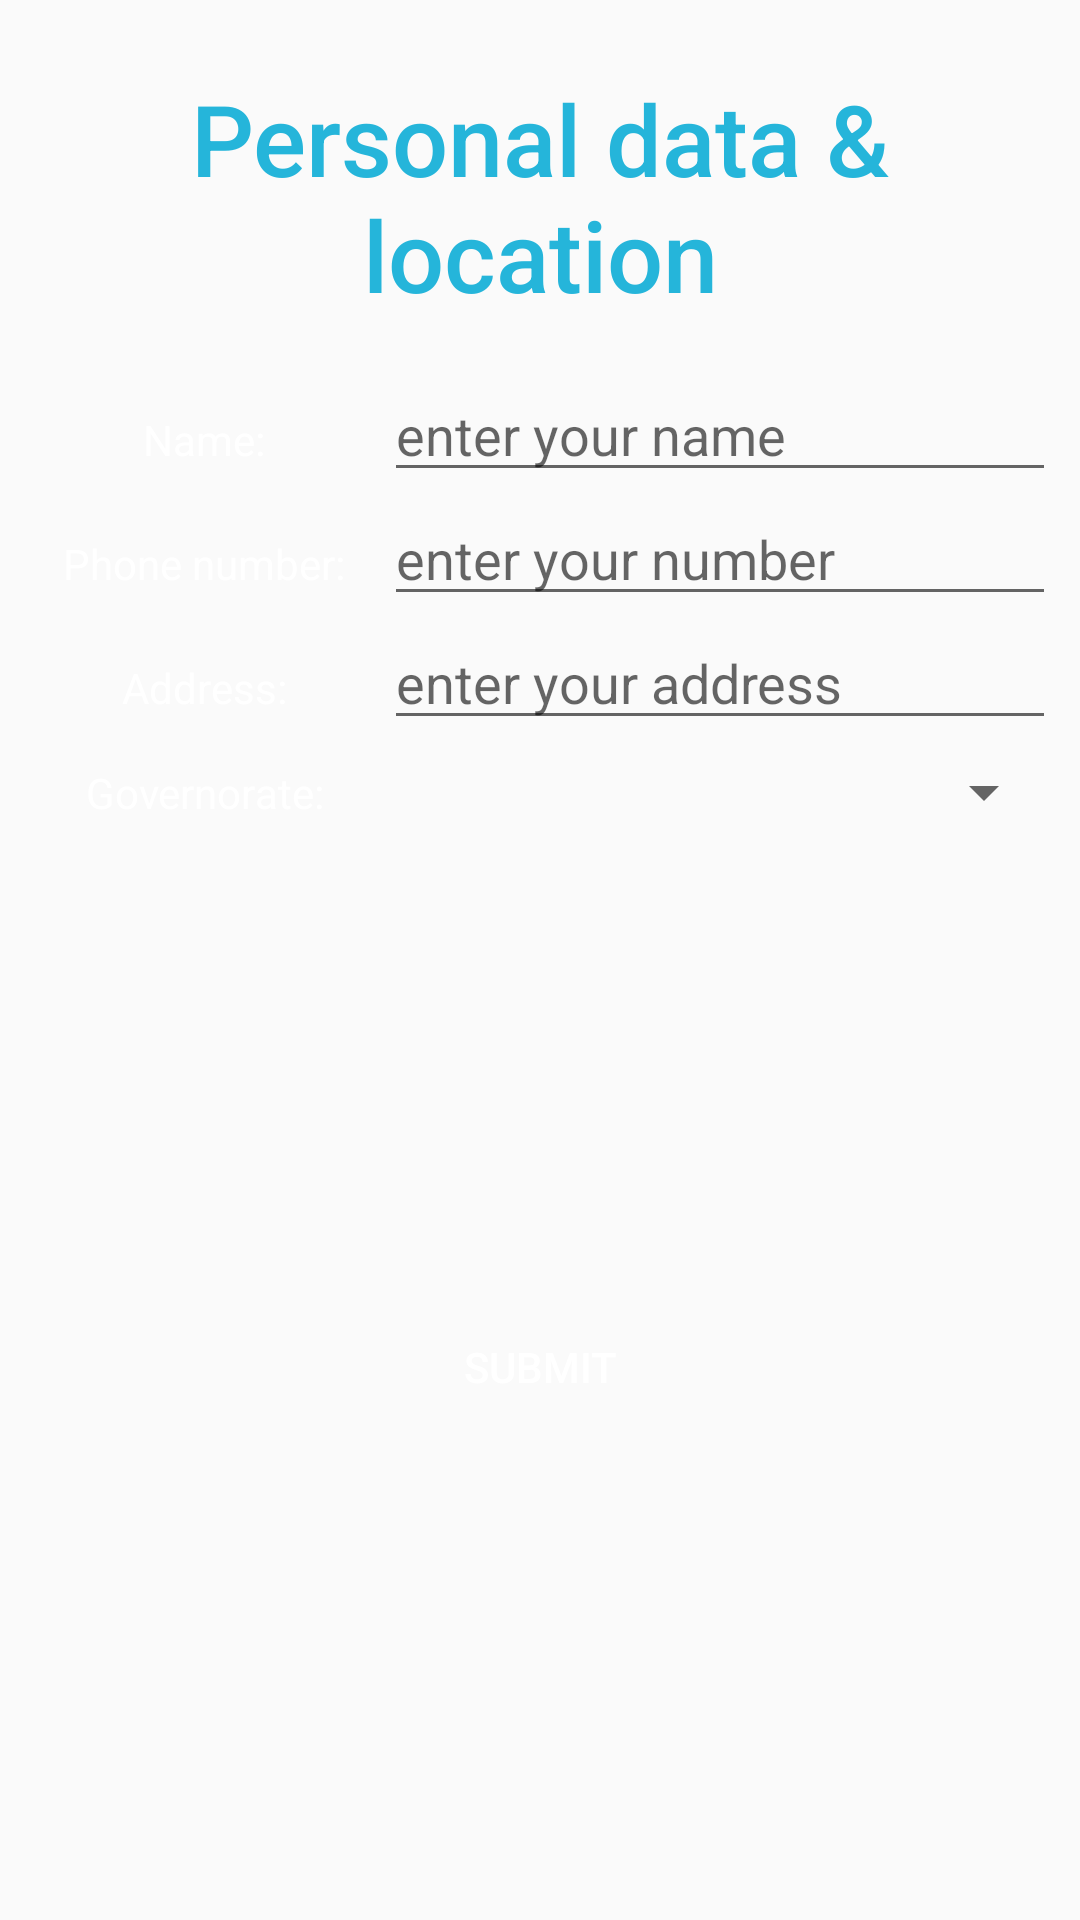

Layout XML and referenced resources for this Android screen:
<!-- AndroidManifest.xml: application theme Theme.MyApplication -->
<!-- res/layout/activity_personal_data.xml -->
<?xml version="1.0" encoding="utf-8"?>
<ScrollView
    xmlns:android="http://schemas.android.com/apk/res/android"
    xmlns:app="http://schemas.android.com/apk/res-auto"
    xmlns:tools="http://schemas.android.com/tools"
    android:layout_width="match_parent"
    android:layout_height="match_parent">
    <android.support.constraint.ConstraintLayout
        android:layout_width="match_parent"
        android:layout_height="match_parent"
        android:padding="8dp"
        android:orientation="vertical"
        tools:context=".personal_data">
        <LinearLayout
            android:layout_width="match_parent"
            android:layout_height="match_parent"
            android:orientation="vertical">
            <TextView
                android:id="@+id/text_personal"
                android:layout_width="match_parent"
                android:layout_height="wrap_content"
                android:layout_margin="16dp"
                android:layout_weight="1"
                android:fontFamily="sans-serif-medium"
                android:gravity="center|center_horizontal|center_vertical"
                android:text="Personal data &amp; location"
                android:textColor="#25b5da"
                android:textSize="33sp" />
            <LinearLayout
                android:layout_width="match_parent"
                android:layout_height="match_parent"
                android:orientation="horizontal">
                <TextView
                    android:layout_width="120dp"
                    android:layout_height="wrap_content"
                    android:padding="8dp"
                    android:text="Name:"
                    android:gravity="center"
                    android:textColor="@color/white"
                    android:background="@drawable/corner"/>
                <EditText
                    android:id="@+id/enter_your_name"
                    android:layout_width="match_parent"
                    android:layout_height="wrap_content"
                    android:hint="enter your name"/>
            </LinearLayout>
            <LinearLayout
                android:layout_width="match_parent"
                android:layout_height="match_parent"
                android:orientation="horizontal">
                <TextView
                    android:layout_width="120dp"
                    android:layout_height="wrap_content"
                    android:padding="8dp"
                    android:text="Phone number:"
                    android:gravity="center"
                    android:textColor="@color/white"
                    android:background="@drawable/corner"/>
                <EditText
                    android:id="@+id/enter_your_number"
                    android:layout_width="match_parent"
                    android:layout_height="wrap_content"
                    android:hint="enter your number"/>
            </LinearLayout>
            <LinearLayout
                android:layout_width="match_parent"
                android:layout_height="match_parent"
                android:orientation="horizontal">

                <TextView
                    android:layout_width="120dp"
                    android:layout_height="wrap_content"
                    android:padding="8dp"
                    android:text="Address:"
                    android:gravity="center"
                    android:background="@drawable/corner"
                    android:textColor="@color/white"/>
                <EditText
                    android:id="@+id/enter_your_address"
                    android:layout_width="match_parent"
                    android:layout_height="wrap_content"
                    android:hint="enter your address"/>
            </LinearLayout>
            <LinearLayout
                android:layout_width="match_parent"
                android:layout_height="match_parent"
                android:orientation="horizontal">
                <TextView
                    android:layout_width="120dp"
                    android:layout_height="wrap_content"
                    android:padding="8dp"
                    android:text="Governorate:"
                    android:gravity="center"
                    android:textColor="@color/white"
                    android:background="@drawable/corner"/>
                <Spinner
                    android:id="@+id/spinner"
                    android:layout_width="match_parent"
                    android:layout_height="match_parent" />
            </LinearLayout>
            <Button
                android:id="@+id/submit"
                android:layout_width="wrap_content"
                android:layout_height="wrap_content"
                android:layout_gravity="center"
                android:layout_marginTop="150dp"
                android:layout_marginBottom="20dp"
                android:text="Submit"
                android:background="@drawable/corner"/>
        </LinearLayout>
    </android.support.constraint.ConstraintLayout>
</ScrollView>
<!-- resources referenced by this layout -->
<resources>
  <style name="Theme.MyApplication" parent="Theme.AppCompat.Light.DarkActionBar">
          
          <item name="colorPrimary">#25b5da</item>
          <item name="android:textColorPrimary">#FFFFFF</item>
          <item name="colorButtonNormal">#25b5da</item>
  
          
      </style>
  <!-- not gathered from this repository: default colours our renderer supplied (Android Studio template values) -->
  <color name="white">#FFFFFFFF</color>
</resources>
